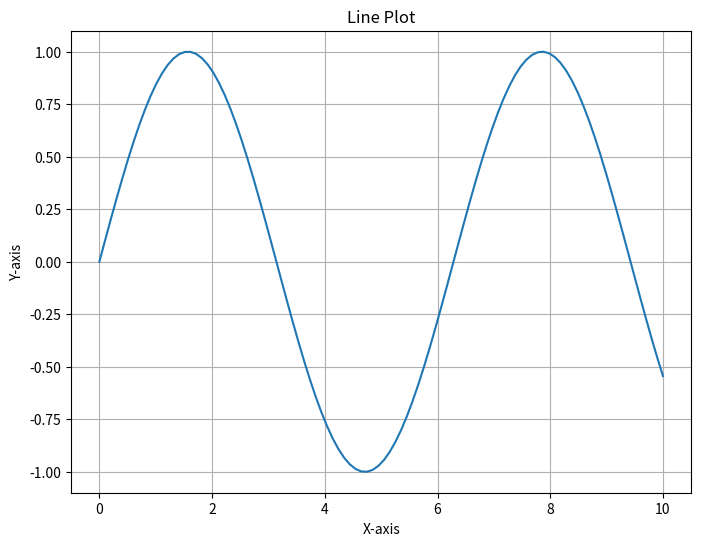
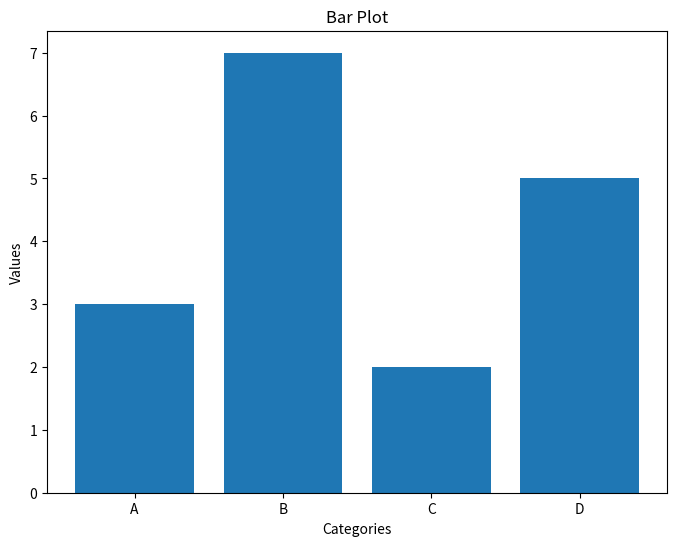
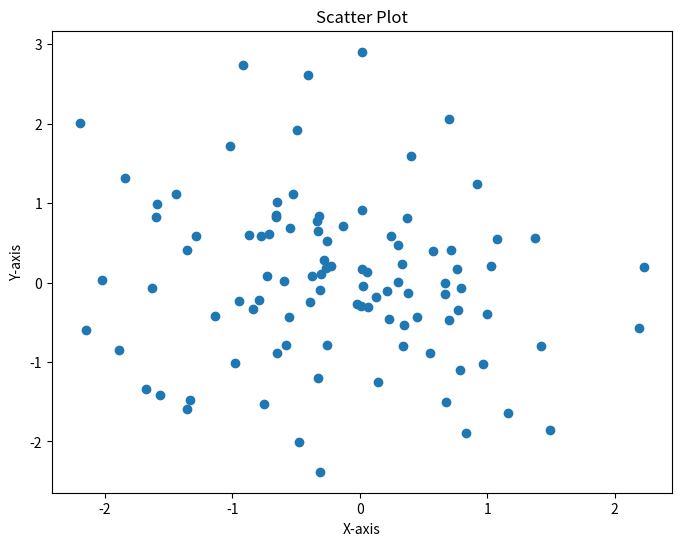
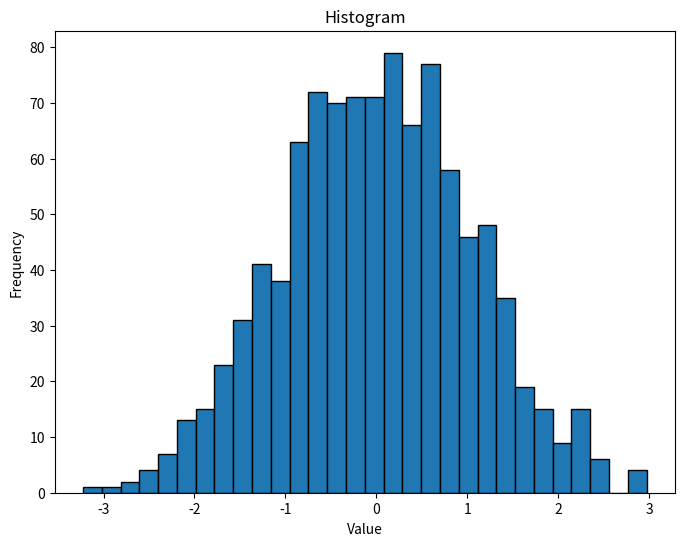
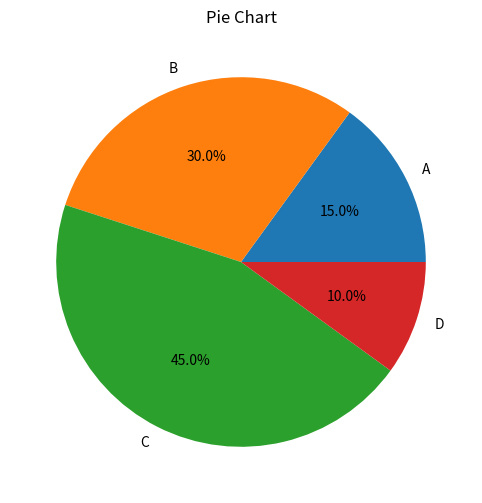

Python code for these plots, in order:
# -*- coding: utf-8 -*-
"""Copy of Welcome To Colaboratory

Automatically generated by Colaboratory.

Original file is located at
    https://colab.research.google.com/<link-removed>
"""

import matplotlib.pyplot as plt
import numpy as np

# Generating some sample data
x = np.linspace(0, 10, 100)
y = np.sin(x)

# Line plot
plt.figure(figsize=(8, 6))
plt.plot(x, y)
plt.title('Line Plot')
plt.xlabel('X-axis')
plt.ylabel('Y-axis')
plt.grid(True)
plt.show()

# Bar plot
categories = ['A', 'B', 'C', 'D']
values = [3, 7, 2, 5]
plt.figure(figsize=(8, 6))
plt.bar(categories, values)
plt.title('Bar Plot')
plt.xlabel('Categories')
plt.ylabel('Values')
plt.show()

# Scatter plot
x = np.random.randn(100)
y = np.random.randn(100)
plt.figure(figsize=(8, 6))
plt.scatter(x, y)
plt.title('Scatter Plot')
plt.xlabel('X-axis')
plt.ylabel('Y-axis')
plt.show()

# Histogram
data = np.random.randn(1000)
plt.figure(figsize=(8, 6))
plt.hist(data, bins=30, edgecolor='black')
plt.title('Histogram')
plt.xlabel('Value')
plt.ylabel('Frequency')
plt.show()

# Pie chart
sizes = [15, 30, 45, 10]
labels = ['A', 'B', 'C', 'D']
plt.figure(figsize=(8, 6))
plt.pie(sizes, labels=labels, autopct='%1.1f%%')
plt.title('Pie Chart')
plt.show()

"""# New Section"""